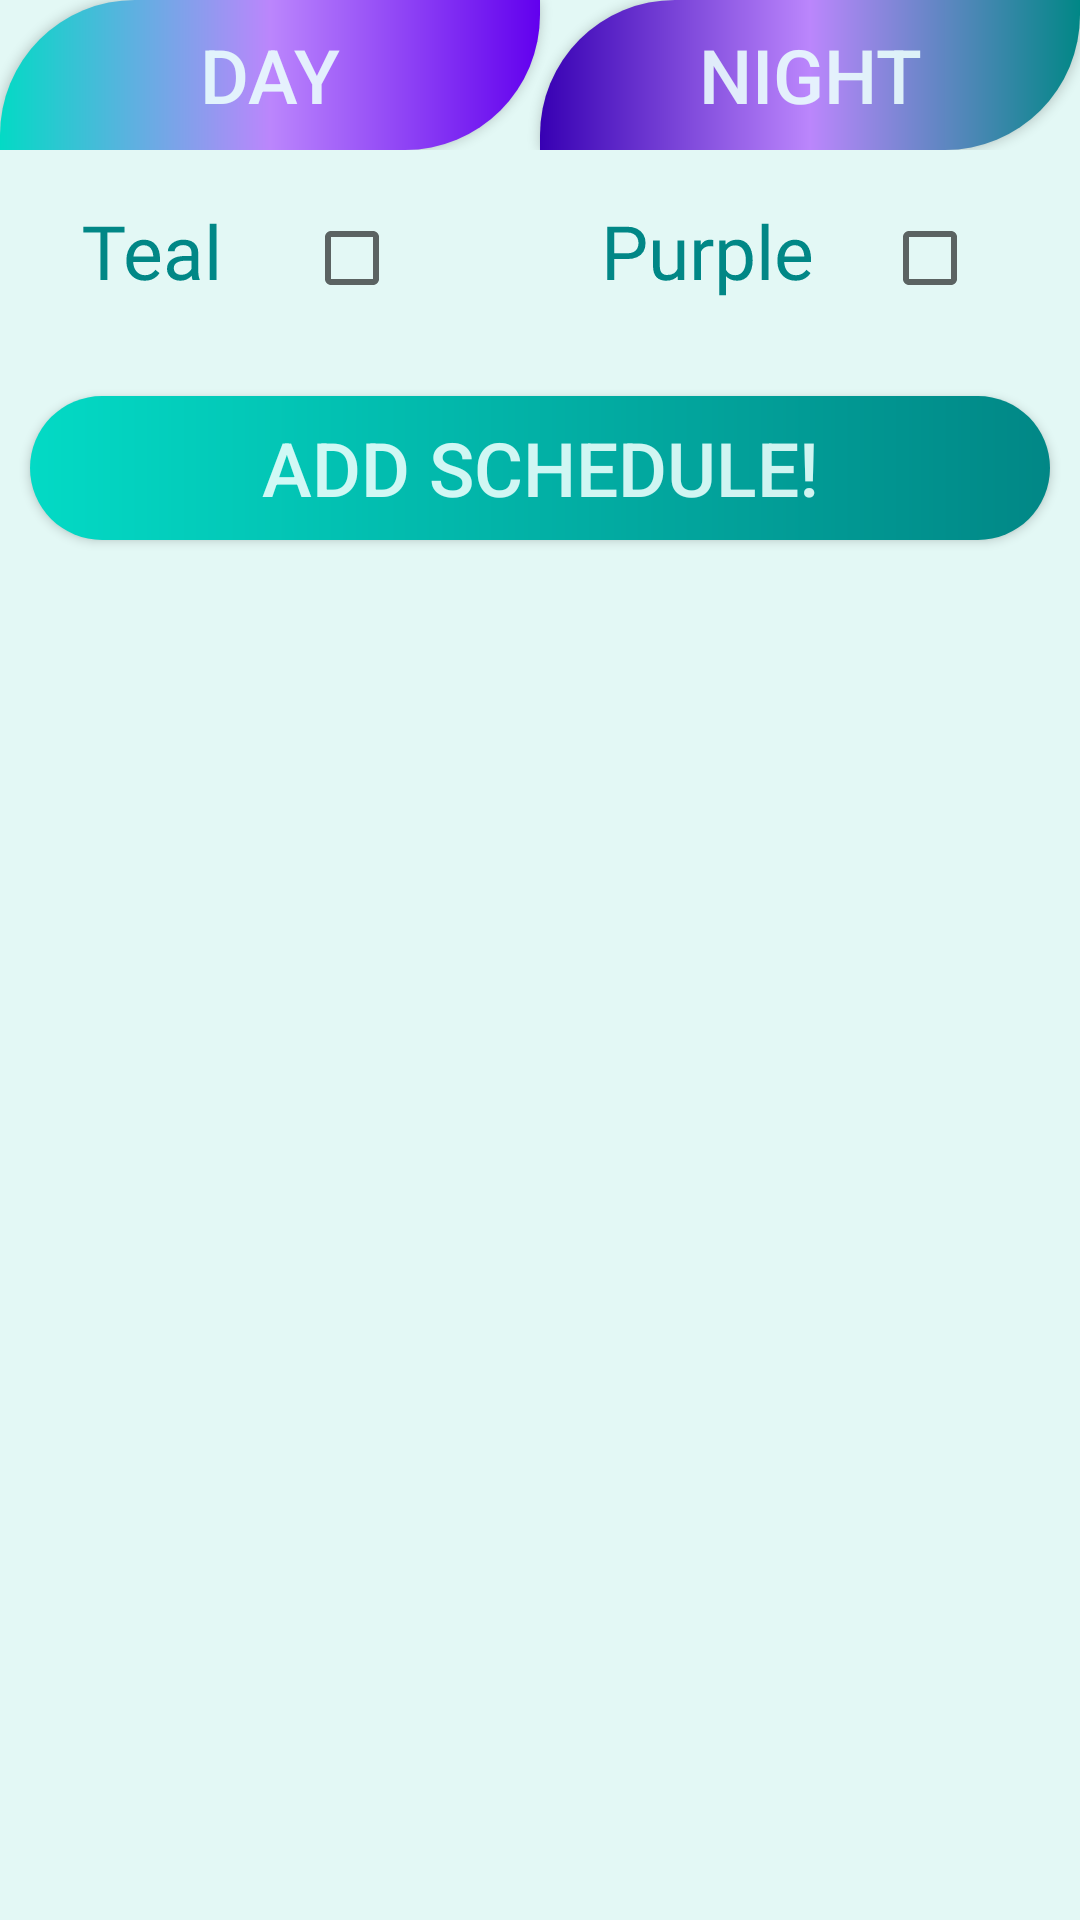

Android layout source for this screen:
<!-- AndroidManifest.xml: application theme Theme.ColorYourSchedules -->
<!-- res/layout/new_schedule_view.xml -->
<?xml version="1.0" encoding="utf-8"?>
<LinearLayout xmlns:android="http://schemas.android.com/apk/res/android"
    android:layout_width="match_parent"
    android:layout_height="wrap_content"
    android:orientation="vertical"
    android:background="#60BDF3ED">

    <LinearLayout
        android:layout_width="match_parent"
        android:layout_height="wrap_content"
        android:orientation="horizontal">

        <Button
            android:id="@+id/button_day"
            android:layout_width="150dp"
            android:layout_height="50dp"
            android:layout_weight="0.5"
            android:text="@string/button_daySchedule"
            android:textColor="#E2EBFFFD"
            android:textSize="25dp"
            android:background="@drawable/button_day_design"/>

        <Button
            android:id="@+id/button_night"
            android:layout_width="150dp"
            android:layout_height="50dp"
            android:layout_weight="0.5"
            android:textColor="#E2EBFFFD"
            android:textSize="25dp"
            android:text="@string/button_nightSchedule"
            android:background="@drawable/button_night_design"/>

    </LinearLayout>

    <LinearLayout
        android:layout_width="match_parent"
        android:layout_height="wrap_content"
        android:layout_margin="10dp"
        android:orientation="horizontal">

        <androidx.constraintlayout.utils.widget.MotionLabel
            android:layout_width="match_parent"
            android:layout_height="wrap_content"
            android:text="@string/label_color1"
            android:textColor="@color/teal_700"
            android:textSize="25sp"
            android:layout_margin="10dp"
            android:layout_weight="2"/>

        <CheckBox
            android:id="@+id/checkBox_color1"
            android:layout_width="match_parent"
            android:layout_height="wrap_content"
            android:layout_weight="2"
            android:layout_margin="10dp"/>

        <androidx.constraintlayout.utils.widget.MotionLabel
            android:layout_width="match_parent"
            android:layout_height="wrap_content"
            android:text="@string/label_color2"
            android:textColor="@color/teal_700"
            android:textSize="25sp"
            android:layout_margin="10dp"
            android:paddingLeft="15dp"
            android:layout_weight="2"/>

        <CheckBox
            android:id="@+id/checkBox_color2"
            android:layout_width="match_parent"
            android:layout_height="wrap_content"
            android:layout_marginLeft="25dp"
            android:layout_weight="2"
            android:layout_margin="10dp"/>

    </LinearLayout>

    <LinearLayout
        android:layout_width="match_parent"
        android:layout_height="wrap_content"
        android:orientation="horizontal">

        <Button
            android:id="@+id/button_add"
            android:layout_width="match_parent"
            android:layout_height="wrap_content"
            android:layout_margin="10dp"
            android:text="@string/button_addSchedule"
            android:textColor="#E2EBFFFD"
            android:textSize="25sp"
            android:background="@drawable/button_add_design"/>

    </LinearLayout>

</LinearLayout>
<!-- resources referenced by this layout -->
<resources>
  <color name="teal_700">#FF018786</color>
  <!-- drawable button_add_design (drawable) -->
  <?xml version="1.0" encoding="utf-8"?>
  <shape xmlns:android="http://schemas.android.com/apk/res/android">
      <corners
          android:radius="45dp"/>
      <gradient
          android:startColor="@color/teal_200"
          android:endColor="@color/teal_700"/>
  </shape>
  <!-- drawable button_day_design (drawable) -->
  <?xml version="1.0" encoding="utf-8"?>
  <shape xmlns:android="http://schemas.android.com/apk/res/android">
  
      <gradient
          android:startColor="@color/teal_200"
          android:centerColor="@color/purple_200"
          android:endColor="@color/purple_500"
          android:gradientRadius="15dp"/>
  
      <corners
          android:topLeftRadius="45dp"
          android:bottomRightRadius="45dp"/>
  
  
  </shape>
  <!-- drawable button_night_design (drawable) -->
  <?xml version="1.0" encoding="utf-8"?>
  <shape xmlns:android="http://schemas.android.com/apk/res/android">
  
      <gradient
          android:startColor="@color/purple_700"
          android:centerColor="@color/purple_200"
          android:endColor="@color/teal_700"
          android:gradientRadius="15dp"/>
  
      <corners
          android:topLeftRadius="45dp"
          android:bottomRightRadius="45dp"/>
  
  </shape>
  <string name="button_addSchedule">Add schedule!</string>
  <string name="button_daySchedule">Day</string>
  <string name="button_nightSchedule">Night</string>
  <string name="label_color1">Teal</string>
  <string name="label_color2">Purple</string>
  <style name="Theme.ColorYourSchedules" parent="Theme.AppCompat.Light.NoActionBar">
          
          <item name="colorPrimary">@color/purple_500</item>
          <item name="colorPrimaryVariant">@color/purple_700</item>
          <item name="colorOnPrimary">@color/white</item>
          
          <item name="colorSecondary">@color/teal_200</item>
          <item name="colorSecondaryVariant">@color/teal_700</item>
          <item name="colorOnSecondary">@color/black</item>
          
          <item name="android:statusBarColor">?attr/colorPrimaryVariant</item>
          
      </style>
  <color name="teal_200">#FF03DAC5</color>
  <color name="purple_200">#FFBB86FC</color>
  <color name="purple_500">#FF6200EE</color>
  <color name="purple_700">#FF3700B3</color>
  <color name="white">#FFFFFFFF</color>
  <color name="black">#FF000000</color>
</resources>
